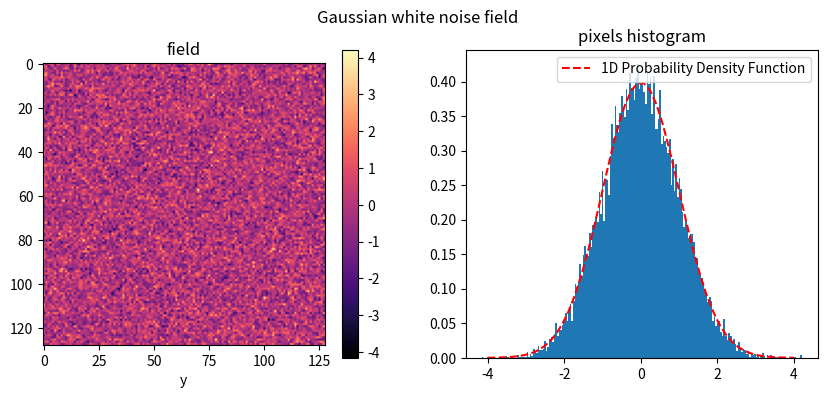

The matplotlib source for this figure: (Note: this script raises an exception after producing the figure.)
import numpy as np 
from matplotlib import pyplot as plt
from matplotlib import colors

N = 128 # number of pixels in our map 

# create a Gaussian random field of size N**2
sigma2 = 1.0
delta0 = np.random.normal(size=[N,N]) * np.sqrt(sigma2)


fig, ax = plt.subplots(1,2,figsize=(10,4))
fig.suptitle('Gaussian white noise field')
im = ax[0].imshow(delta0, cmap='magma')
fig.colorbar(im, ax=ax[0])

ax[1].hist(delta0.flatten(),bins=200,density=True);

xx = np.linspace(-4*np.sqrt(sigma2), 4*np.sqrt(sigma2))
ax[1].plot(xx, 1/np.sqrt(2*np.pi*sigma2) * np.exp(-xx**2 / 2 / sigma2), ls='--', color='red',  label='1D Probability Density Function')


ax[0].set_xlabel('x')
ax[0].set_xlabel('y')
ax[0].set_title('field')


ax[1].set_title('pixels histogram')
ax[1].legend()

import camb

#Set up a new set of parameters for CAMB
pars = camb.CAMBparams()
pars.set_cosmology(H0=67.5, ombh2=0.022, omch2=0.122, mnu=0.06, omk=0, tau=0.06)
pars.InitPower.set_params(As=2e-9, ns=0.965, r=0)


redshifts = [0] # List of redshifts at whihc we want ot compute the matter power spectrum 
pars.set_matter_power(redshifts=redshifts, kmax=20)

#Linear spectra
pars.NonLinear = camb.model.NonLinear_none
results = camb.get_results(pars)
kh, zs, pk = results.get_matter_power_spectrum(minkh=1e-4, maxkh=10, npoints=400)
P_k = pk[0]

# Plot the power spectrum
fig, ax = plt.subplots()
ax.loglog(kh, P_k, label='Power Spectrum (z=0)')
ax.set_xlabel(r'$k \, [h \, \mathrm{Mpc}^{-1}]$')
ax.set_ylabel(r'$P(k) \, [h^{-3} \, \mathrm{Mpc}^3]$')
ax.set_title(f'Matter Power Spectrum at z={redshifts[0]}')
ax.grid(True, which="both", linestyle="--", linewidth=0.5)



















#Set up the CAMB linear power spectrum
pars = camb.CAMBparams()
pars.set_cosmology(H0=67.5, ombh2=0.022, omch2=0.122, mnu=0.06, omk=0, tau=0.06)
pars.InitPower.set_params(As=2e-9, ns=0.965, r=0)
pars.set_matter_power(redshifts=[0], kmax=100.0)

#Linear spectra
pars.NonLinear = camb.model.NonLinear_none
results = camb.get_results(pars)

# The CAMB interpolator defined above allows us to get the value of P(k) for any k and z 
PK = camb.get_matter_power_interpolator(pars, nonlinear=False, kmax=1e2, var1='delta_tot',zmin=0.0, zmax=10.0)
zout = 0 


N = 128 # Number of pixels on each axis
Lbox = 1000.  # define the box size in Mpc/h
k0   = 2*np.pi / Lbox # the fundamental mode 

kk = np.fft.fftfreq(N) * k0 * N
ks = np.fft.rfftfreq(N) * k0 * N
kvec = np.array(np.meshgrid(kk,kk,ks))
kmod = np.sqrt(np.sum(kvec**2,axis=0))
kny = k0 * N/2

pixel_vol = Lbox**3 / N**3  # in Mpc**3


# colour white noise; rfftn/irfftn enforce Hermitian symmetry for free
white = np.random.normal(size=(N, N, N))
delta_k = np.fft.rfftn(white)

delta_k *= np.sqrt(PK.P(zout,kmod) / pixel_vol)
delta_k[0, 0, 0] = 0.0            # zero mean

delta = np.fft.irfftn(delta_k)

fig, ax = plt.subplots(1,2,figsize=(8,4))
fig.suptitle('Linear matter density field')
ax[0].imshow(delta[...,N//2], cmap='magma')
ax[1].hist(delta.flatten(),bins=200,density=True);




def plot_cube_faces(delta, L, smooth_cells=2, cmap='RdBu_r'):
    """Three orthogonal slices drawn on the faces of a cube."""
    from scipy.ndimage import gaussian_filter
    N = delta.shape[0]
    d = gaussian_filter(delta, smooth_cells) if smooth_cells else delta

    # symmetric colour scale, clipped so a few outliers don't wash it out
    v = np.percentile(np.abs(d), 99)
    norm = colors.Normalize(-v, v)
    sm = plt.cm.ScalarMappable(norm=norm, cmap=cmap)

    fig = plt.figure(figsize=(8, 7))
    ax = fig.add_subplot(111, projection='3d')
    x = np.linspace(0, L, N)
    X, Y = np.meshgrid(x, x, indexing='ij')
    Z0, Z1 = np.zeros_like(X), np.full_like(X, L)

    # z = L face (top): slice at k = N-1
    ax.plot_surface(X, Y, Z1, facecolors=sm.to_rgba(d[:, :, -1]),
                    shade=False, rstride=1, cstride=1)
    # y = 0 face: slice at j = 0
    ax.plot_surface(X, Z0, Y, facecolors=sm.to_rgba(d[:, 0, :]),
                    shade=False, rstride=1, cstride=1)
    # x = 0 face: slice at i = 0
    ax.plot_surface(Z1, X, Y, facecolors=sm.to_rgba(d[-1, :, :]),
                    shade=False, rstride=1, cstride=1)

    ax.set_xlim(0, L); ax.set_ylim(0, L); ax.set_zlim(0, L)
    ax.set_box_aspect((1, 1, 1))
    ax.set_xlabel('x [Mpc/h]'); ax.set_ylabel('y [Mpc/h]'); ax.set_zlabel('z [Mpc/h]')
    fig.colorbar(sm, ax=ax, shrink=0.6, label=r'$\delta$')
    return fig, ax

plot_cube_faces(delta, L=Lbox)

def measure_pk(delta, L, nbins=25, kmin=None, kmax=None):
    """Shell-averaged P(k) from a real field. Returns k, P, Nmodes."""
    N = delta.shape[0]
    V_cell, V = (L/N)**3, L**3

    dk = np.fft.rfftn(delta)
    P = np.abs(dk)**2 * V_cell**2 / V          # inverting Step 2

    kf = 2*np.pi*np.fft.fftfreq(N, d=L/N)
    kz = 2*np.pi*np.fft.rfftfreq(N, d=L/N)
    kx, ky, kz = np.meshgrid(kf, kf, kz, indexing='ij')
    k = np.sqrt(kx**2 + ky**2 + kz**2)

    # weight: interior modes stored once represent +/-k, k_z=0 and Nyquist
    # planes represent one mode each
    w = np.full(k.shape, 2.0)
    w[:, :, 0] = 1.0
    if N % 2 == 0:
        w[:, :, -1] = 1.0

    kmin = kmin or 2*np.pi/L
    kmax = kmax or np.pi*N/L
    bins = np.logspace(np.log10(kmin), np.log10(kmax), nbins+1)

    idx = np.digitize(k.ravel(), bins)
    kr, Pr, wr = k.ravel(), P.ravel(), w.ravel()
    sel = (idx > 0) & (idx <= nbins)

    Nm = np.bincount(idx[sel], weights=wr[sel], minlength=nbins+2)[1:nbins+1]
    ks = np.bincount(idx[sel], weights=(wr*kr)[sel], minlength=nbins+2)[1:nbins+1]
    Ps = np.bincount(idx[sel], weights=(wr*Pr)[sel], minlength=nbins+2)[1:nbins+1]

    good = Nm > 0
    return ks[good]/Nm[good], Ps[good]/Nm[good], Nm[good]


km, Pm, Nm = measure_pk(delta, Lbox)
err = Pm * np.sqrt(2./Nm)

plt.loglog(kh, PK.P(zout, kh), label='CAMB input spectrum')

plt.errorbar(km, Pm, yerr=err, fmt='.', color='tab:orange',
             label='GRF simulation')
for kv, lbl in [(2*np.pi/Lbox, r'$k_0$'), (kny, r'$k_{\rm Ny}$')]:
    
    plt.axvline(kv, c='k', ls=':', lw=1)
    
    plt.text(kv*0.7, 1e-1, lbl, rotation=90, va='bottom', fontsize=9)


plt.xlim(1e-3, 10)
plt.xlabel(r'$k[h/Mpc]$') 
plt.ylabel(r'$P(k)[(Mpc/h)^3]$')
plt.legend()
plt.tight_layout()

# set up unperturbed particle mesh
qq = np.linspace(0,Lbox,N,endpoint=False)
xvec = np.array(np.meshgrid(qq,qq,qq))

# use Zeldovich to move particles
for i in range(3):
    psi_i = np.zeros_like(kmod,dtype=complex)
    mask = kmod > 0.0
    psi_i[mask] = -1j*kvec[i,mask]/kmod[mask]**2 * delta_k[mask]
    xvec[i,...] += 1.0 *np.fft.irfftn( psi_i ) 

fig, ax = plt.subplots()
# plot particles with q-space z-coordinate in some range:
i0 = 0
i1 = 4
ax.scatter(np.fmod(Lbox+xvec[0,:,:,i0:i1],Lbox),np.fmod(Lbox+xvec[1,:,:,i0:i1],Lbox),s=0.1,alpha=0.4)
ax.set_aspect(1.0)
